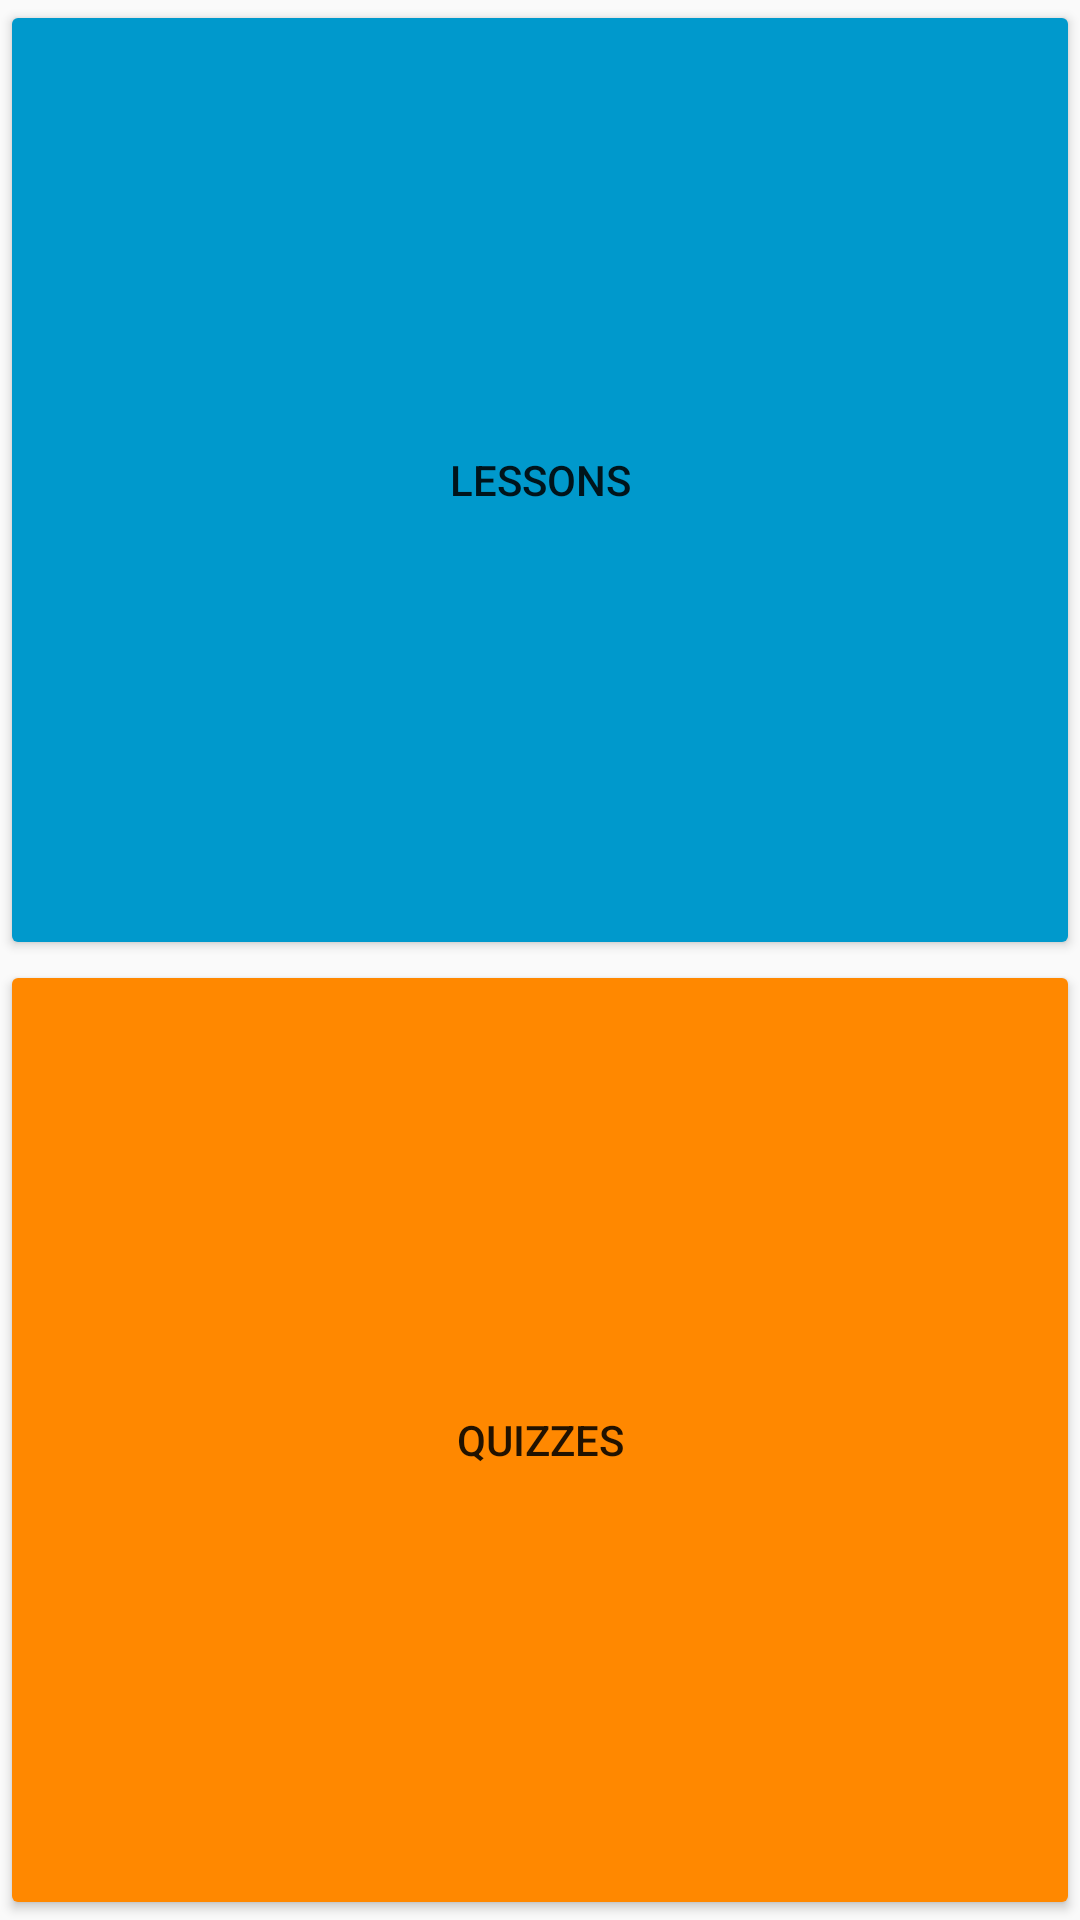

Here is an Android app screen rendered from its layout file. Give the layout XML and the strings, colors and styles it references.
<!-- AndroidManifest.xml: application theme AppTheme -->
<!-- res/layout/activity_home.xml -->
<?xml version="1.0" encoding="utf-8"?>
<LinearLayout xmlns:android="http://schemas.android.com/apk/res/android"
    android:orientation="vertical" android:layout_width="match_parent"
    android:layout_height="match_parent"
    android:id="@+id/main_root">

    <LinearLayout
        android:id="@+id/linear_root"
        android:orientation="vertical"
        android:layout_width="match_parent"
        android:layout_height="match_parent">

        <Button
            android:id="@+id/lesson_button"
            android:text="@string/lesson_button"
            android:layout_width="match_parent"
            android:backgroundTint="@android:color/holo_blue_dark"
            android:layout_height="0dp"
            android:layout_weight="0.5"
            />

        <Button
            android:id="@+id/quiz_button"
            android:text="@string/quiz_button"
            android:layout_width="match_parent"
            android:backgroundTint="@android:color/holo_orange_dark"
            android:layout_height="0dp"
            android:layout_weight="0.5"
            />
    </LinearLayout>

</LinearLayout>
<!-- resources referenced by this layout -->
<resources>
  <string name="lesson_button">Lessons</string>
  <string name="quiz_button">Quizzes</string>
  <style name="AppTheme" parent="Theme.AppCompat.Light.DarkActionBar">
          
          <item name="colorPrimary">@color/colorPrimary</item>
          <item name="colorPrimaryDark">@color/colorPrimaryDark</item>
          <item name="colorAccent">@color/colorAccent</item>
      </style>
  <color name="colorPrimary">#008577</color>
  <color name="colorPrimaryDark">#00574B</color>
  <color name="colorAccent">#D81B60</color>
</resources>
